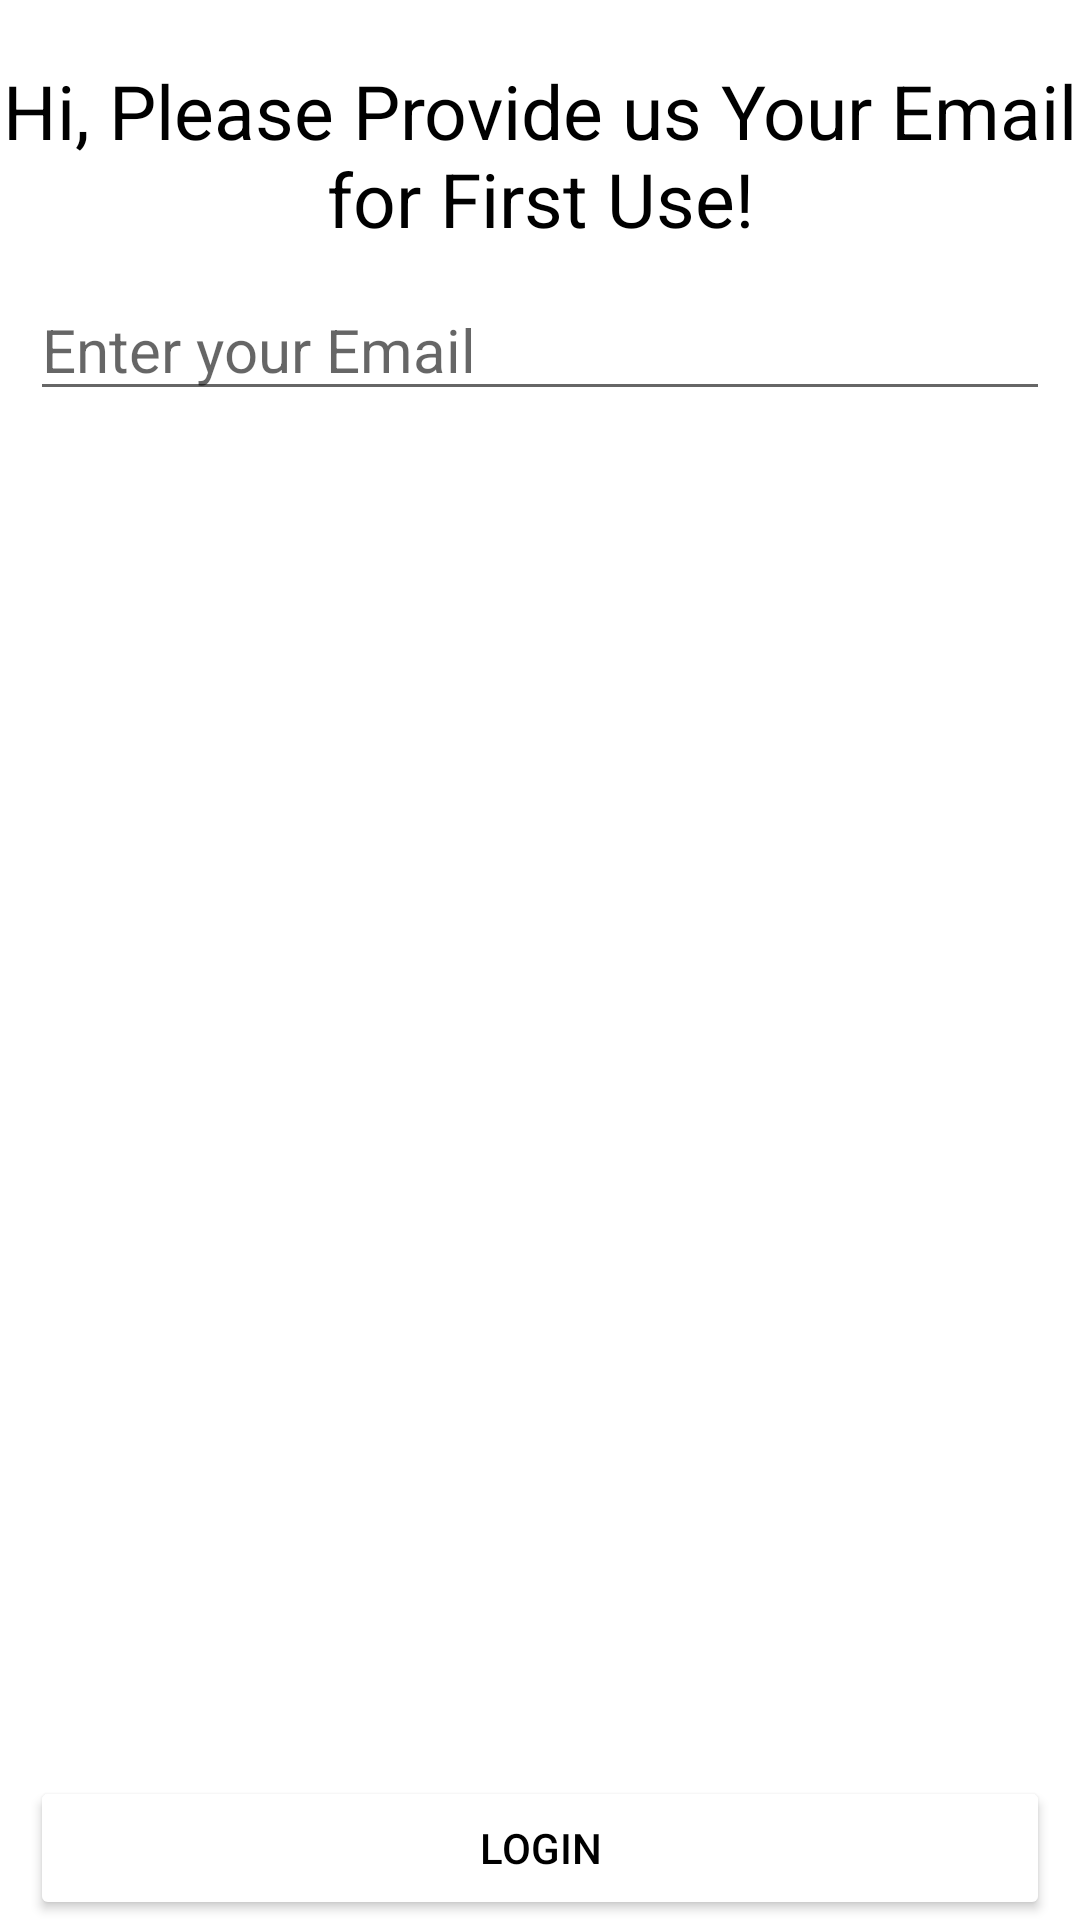

Write the Android layout XML for this screen, with the resource values it uses.
<!-- AndroidManifest.xml: application theme Theme.Amonic -->
<!-- res/layout/activity_main.xml -->
<?xml version="1.0" encoding="utf-8"?>
<LinearLayout xmlns:android="http://schemas.android.com/apk/res/android"
    xmlns:app="http://schemas.android.com/apk/res-auto"
    xmlns:tools="http://schemas.android.com/tools"
    android:layout_width="match_parent"
    android:layout_height="match_parent"
    android:orientation="vertical"
    android:layout_margin="10sp"
    android:layout_gravity="center"
    tools:context=".MainActivity">

    <ImageView
        android:id="@+id/image"
        android:layout_width="match_parent"
        android:layout_margin="10sp"
        android:layout_height="wrap_content"
        android:src="@drawable/logo"/>
    <TextView
        android:layout_width="match_parent"
        android:layout_height="wrap_content"
        android:textSize="25sp"
        android:textColor="@color/black"
        android:gravity="center"
        android:text="@string/loginInstruction"/>
    <EditText
        android:id="@+id/emailEditText"
        android:layout_width="match_parent"
        android:layout_height="wrap_content"
        android:textColor="@color/black"
        android:layout_margin="10sp"
        android:inputType="textEmailAddress"
        android:textSize="20sp"
        android:hint="@string/emailLoginHint"/>

    <RelativeLayout
        android:layout_width="match_parent"
        android:layout_marginHorizontal="10sp"
        android:layout_height="match_parent">
        <Button
            android:id="@+id/loginButton"
            android:layout_width="match_parent"
            android:layout_height="wrap_content"
            android:backgroundTint="@color/white"
            android:textColor="@color/black"
            android:layout_alignParentBottom="true"
            android:text="@string/loginButton"/>
    </RelativeLayout>

</LinearLayout>
<!-- resources referenced by this layout -->
<resources>
  <string name="emailLoginHint">Enter your Email</string>
  <string name="loginButton">Login</string>
  <string name="loginInstruction">Hi, Please Provide us Your Email for First Use!</string>
  <style name="Theme.Amonic" parent="Theme.MaterialComponents.DayNight.DarkActionBar">
          
          <item name="colorPrimary">@color/purple_500</item>
          <item name="colorPrimaryVariant">@color/purple_700</item>
          <item name="colorOnPrimary">@color/white</item>
          
          <item name="colorSecondary">@color/teal_200</item>
          <item name="colorSecondaryVariant">@color/teal_700</item>
          <item name="colorOnSecondary">@color/black</item>
          
          <item name="android:statusBarColor" tools:targetApi="l">?attr/colorPrimaryVariant</item>
          
      </style>
  <!-- not gathered from this repository: default colours our renderer supplied (Android Studio template values) -->
  <color name="purple_500">#FF6200EE</color>
  <color name="purple_700">#FF3700B3</color>
  <color name="teal_200">#FF03DAC5</color>
  <color name="teal_700">#FF018786</color>
  <color name="black">#FF000000</color>
  <color name="white">#FFFFFFFF</color>
</resources>
